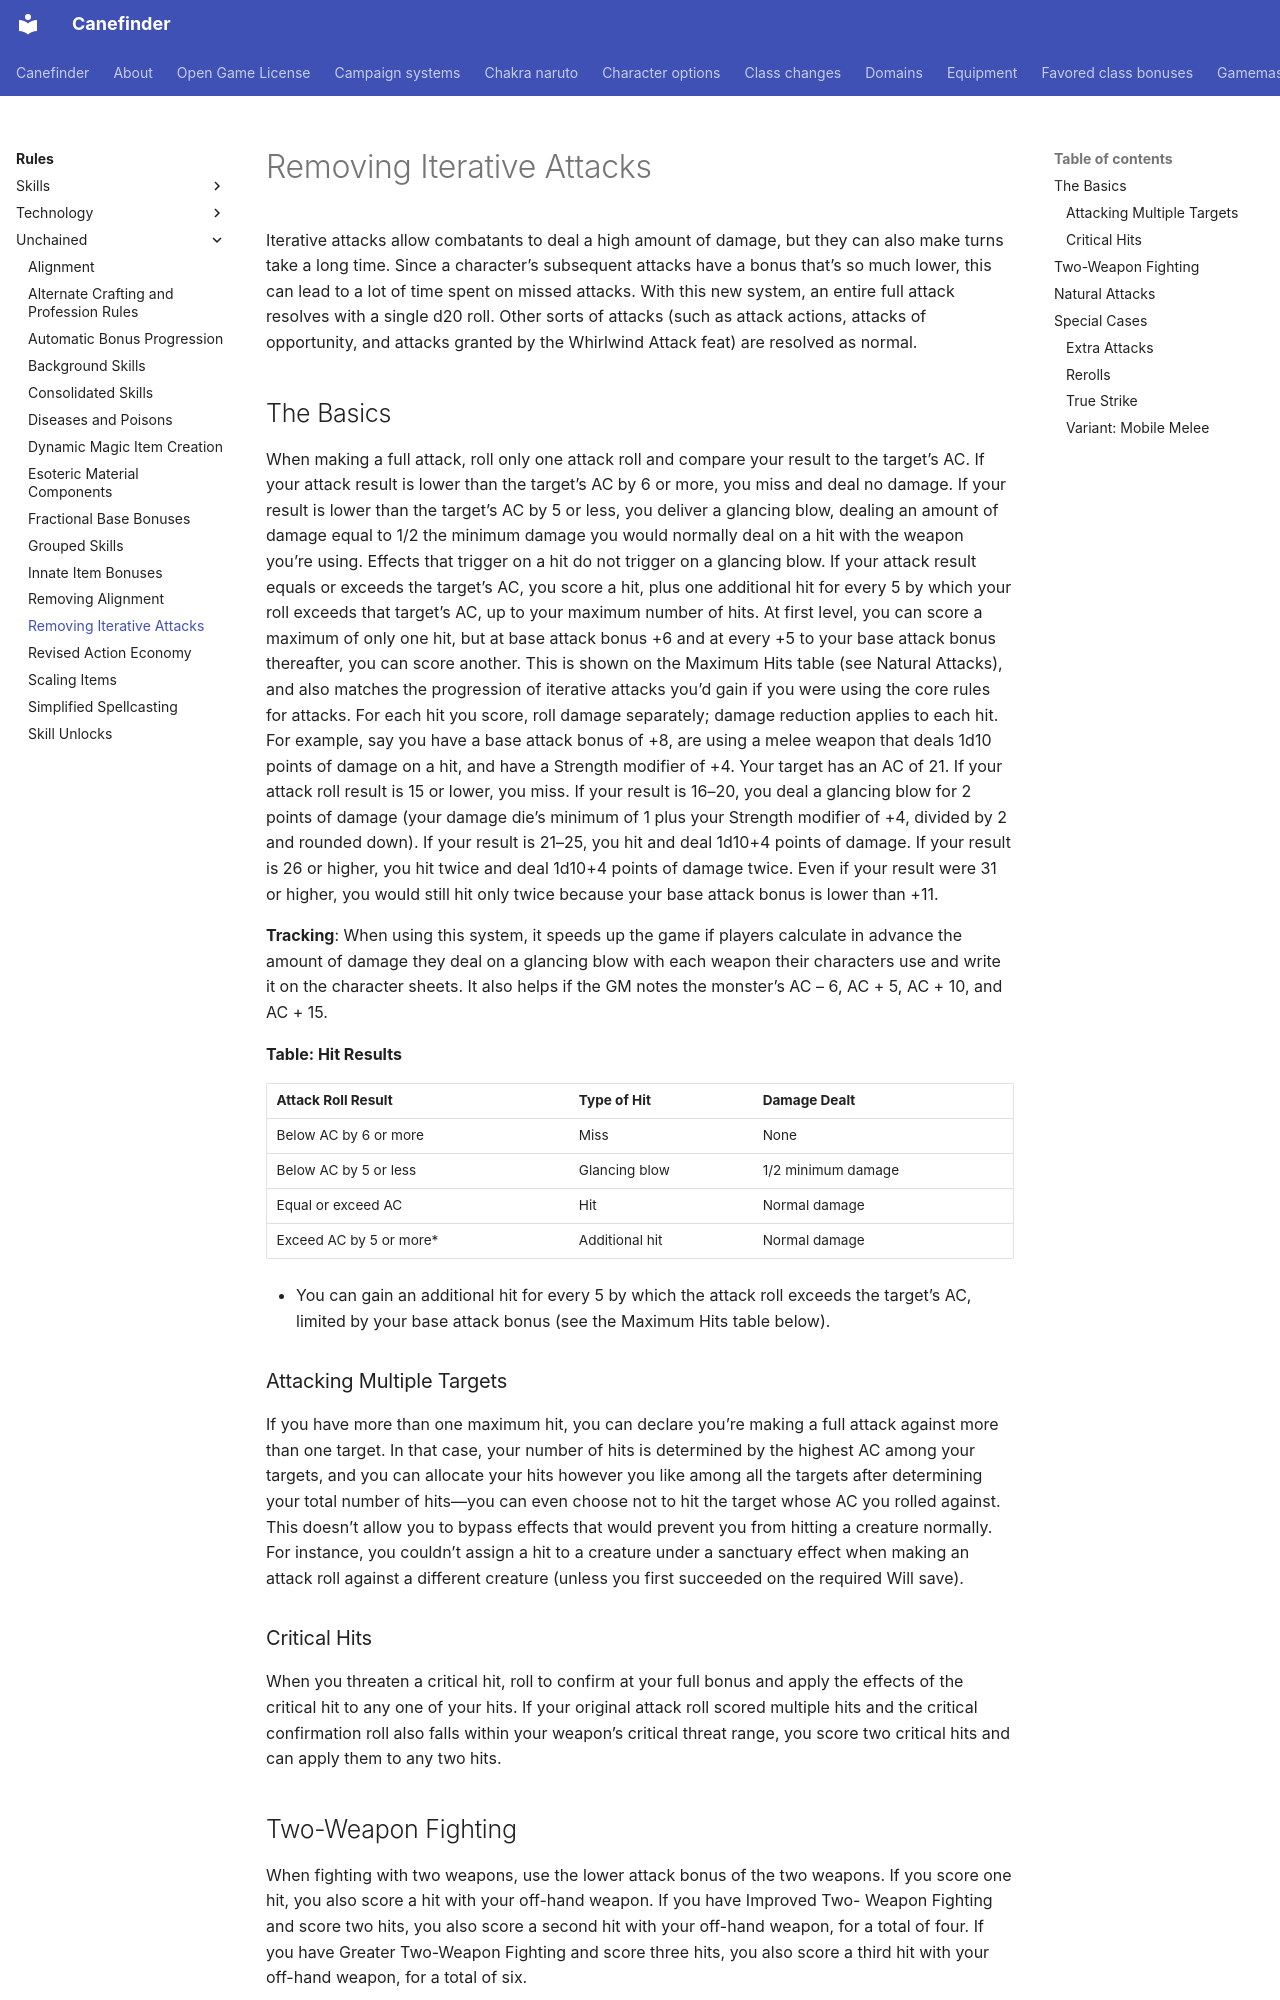

repository: canefinderhouserules/Canefinderhouserules · page: rules/unchained/removing-iterative-attacks/index.html · generator: mkdocs

# Removing Iterative Attacks

Iterative attacks allow combatants to deal a high amount of damage, but they can also make turns take a long time. Since a character’s subsequent attacks have a bonus that’s so much lower, this can lead to a lot of time spent on missed attacks. With this new system, an entire full attack resolves with a single d20 roll. Other sorts of attacks (such as attack actions, attacks of opportunity, and attacks granted by the Whirlwind Attack feat) are resolved as normal.

## The Basics

When making a full attack, roll only one attack roll and compare your result to the target’s AC. If your attack result is lower than the target’s AC by 6 or more, you miss and deal no damage. If your result is lower than the target’s AC by 5 or less, you deliver a glancing blow, dealing an amount of damage equal to 1/2 the minimum damage you would normally deal on a hit with the weapon you’re using. Effects that trigger on a hit do not trigger on a glancing blow. If your attack result equals or exceeds the target’s AC, you score a hit, plus one additional hit for every 5 by which your roll exceeds that target’s AC, up to your maximum number of hits. At first level, you can score a maximum of only one hit, but at base attack bonus +6 and at every +5 to your base attack bonus thereafter, you can score another. This is shown on the Maximum Hits table (see Natural Attacks), and also matches the progression of iterative attacks you’d gain if you were using the core rules for attacks. For each hit you score, roll damage separately; damage reduction applies to each hit. For example, say you have a base attack bonus of +8, are using a melee weapon that deals 1d10 points of damage on a hit, and have a Strength modifier of +4. Your target has an AC of 21. If your attack roll result is 15 or lower, you miss. If your result is 16–20, you deal a glancing blow for 2 points of damage (your damage die’s minimum of 1 plus your Strength modifier of +4, divided by 2 and rounded down). If your result is 21–25, you hit and deal 1d10+4 points of damage. If your result is 26 or higher, you hit twice and deal 1d10+4 points of damage twice. Even if your result were 31 or higher, you would still hit only twice because your base attack bonus is lower than +11.

**Tracking**: When using this system, it speeds up the game if players calculate in advance the amount of damage they deal on a glancing blow with each weapon their characters use and write it on the character sheets. It also helps if the GM notes the monster’s AC – 6, AC + 5, AC + 10, and AC + 15.

**Table: Hit Results**

| Attack Roll Result | Type of Hit | Damage Dealt |
|---|---|---|
| Below AC by 6 or more | Miss | None |
| Below AC by 5 or less | Glancing blow | 1/2 minimum damage |
| Equal or exceed AC | Hit | Normal damage |
| Exceed AC by 5 or more* | Additional hit | Normal damage |

* You can gain an additional hit for every 5 by which the attack roll exceeds the target’s AC, limited by your base attack bonus (see the Maximum Hits table below).

### Attacking Multiple Targets

If you have more than one maximum hit, you can declare you’re making a full attack against more than one target. In that case, your number of hits is determined by the highest AC among your targets, and you can allocate your hits however you like among all the targets after determining your total number of hits—you can even choose not to hit the target whose AC you rolled against. This doesn’t allow you to bypass effects that would prevent you from hitting a creature normally. For instance, you couldn’t assign a hit to a creature under a sanctuary effect when making an attack roll against a different creature (unless you first succeeded on the required Will save).

### Critical Hits

When you threaten a critical hit, roll to confirm at your full bonus and apply the effects of the critical hit to any one of your hits. If your original attack roll scored multiple hits and the critical confirmation roll also falls within your weapon’s critical threat range, you score two critical hits and can apply them to any two hits.
